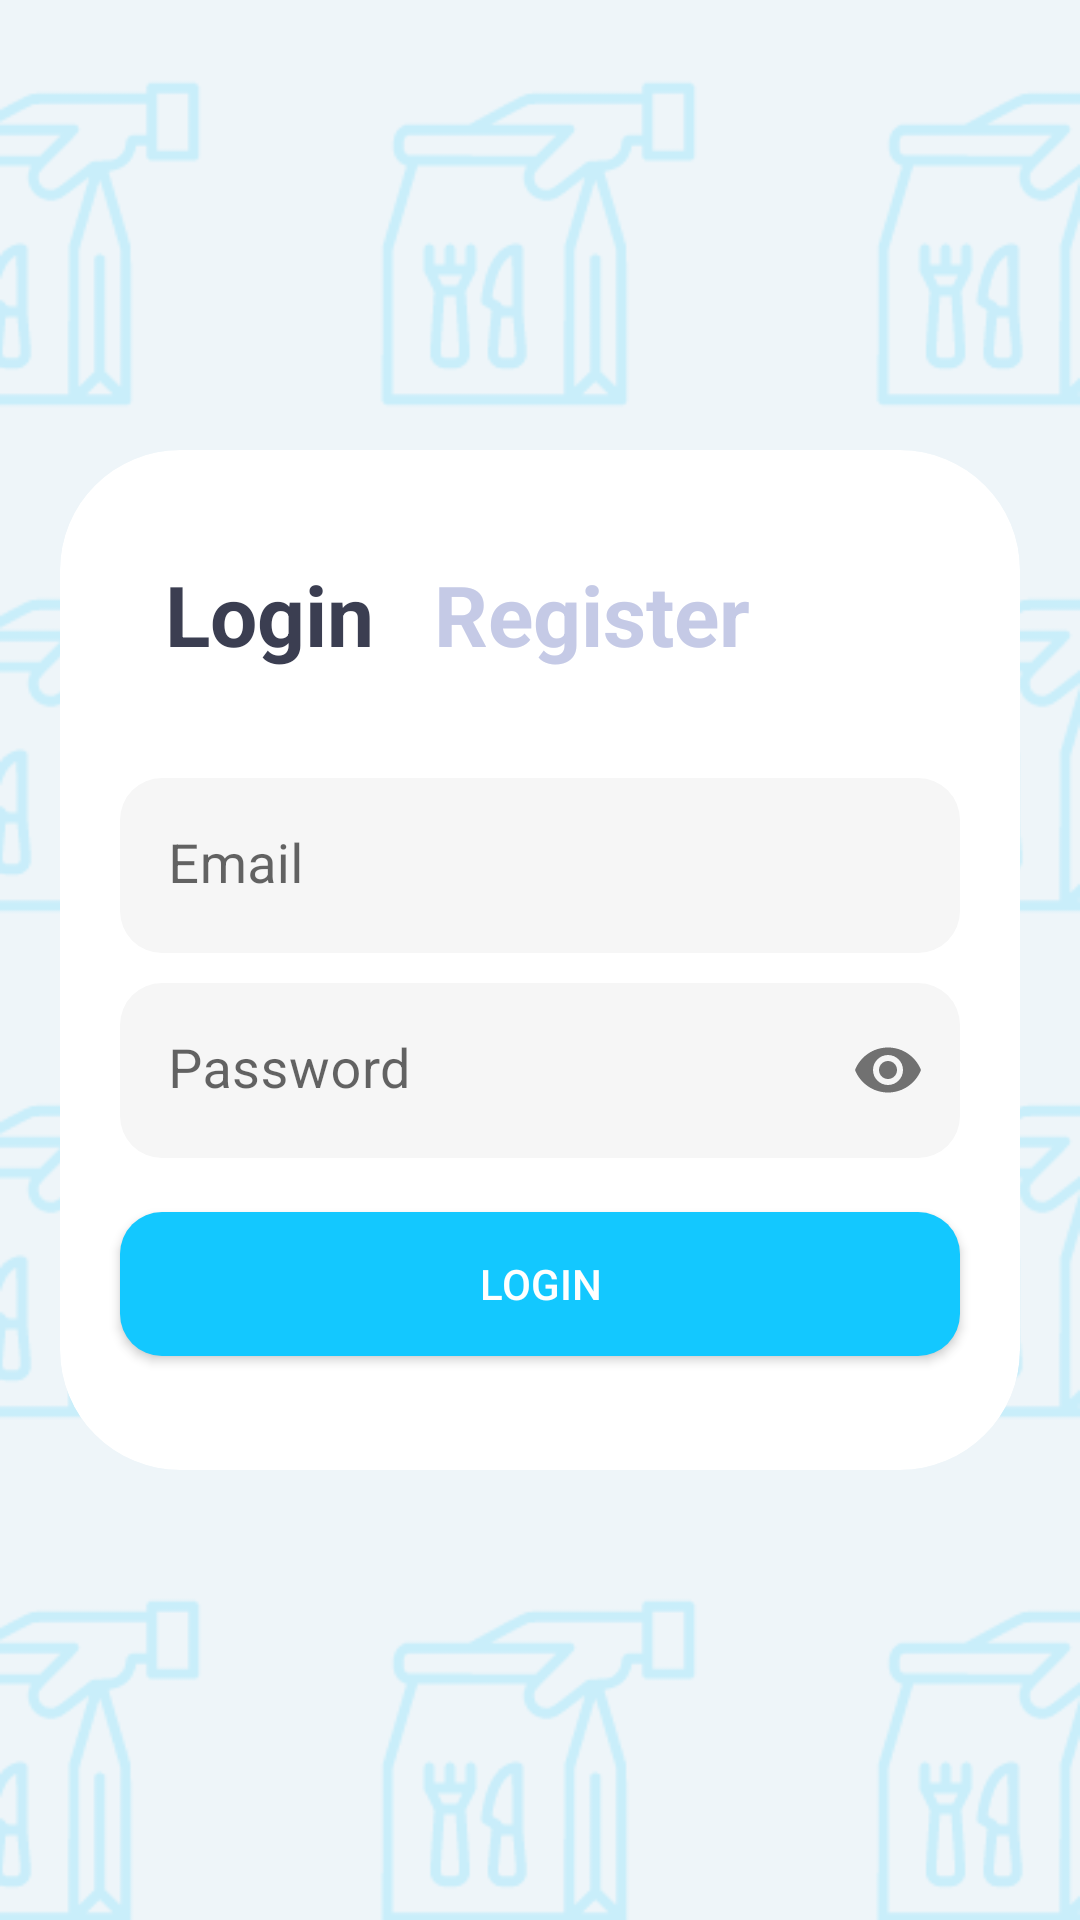

Layout XML and referenced resources for this Android screen:
<!-- AndroidManifest.xml: application theme Theme.Zaber -->
<!-- res/layout/activity_login.xml -->
<?xml version="1.0" encoding="utf-8"?>
<LinearLayout xmlns:android="http://schemas.android.com/apk/res/android"
    xmlns:app="http://schemas.android.com/apk/res-auto"
    xmlns:tools="http://schemas.android.com/tools"
    android:layout_width="match_parent"
    android:layout_height="match_parent"
    android:layout_gravity="center"
    android:background="@drawable/login_bg"
    android:orientation="vertical"
    tools:context=".LoginActivity">

    <androidx.cardview.widget.CardView
        android:layout_width="match_parent"
        android:layout_height="0sp"
        android:layout_gravity="center"
        android:layout_marginHorizontal="20sp"
        android:layout_marginVertical="150sp"
        android:layout_weight="2"
        app:cardCornerRadius="40sp"
        app:cardElevation="0sp">

        <LinearLayout
            android:layout_width="match_parent"
            android:layout_height="match_parent"
            android:orientation="vertical">

            <LinearLayout
                android:layout_width="match_parent"
                android:layout_height="wrap_content"
                android:layout_marginHorizontal="30sp"
                android:layout_marginVertical="36sp"
                android:gravity="start"
                android:orientation="horizontal">

                <TextView
                    android:id="@+id/loginTab"
                    android:layout_width="wrap_content"
                    android:layout_height="wrap_content"
                    android:layout_marginHorizontal="5sp"
                    android:text="@string/login"
                    android:textColor="@color/dark_font"
                    android:textSize="28sp"
                    android:textStyle="bold" />

                <TextView
                    android:id="@+id/registerTab"
                    android:layout_width="wrap_content"
                    android:layout_height="wrap_content"
                    android:layout_marginHorizontal="15sp"
                    android:text="@string/register"
                    android:textColor="@color/light_font"
                    android:textSize="28sp"
                    android:textStyle="bold" />

            </LinearLayout>

            <com.google.android.material.textfield.TextInputLayout
                android:layout_width="match_parent"
                android:layout_height="wrap_content"
                android:layout_marginHorizontal="20sp"
                android:layout_marginBottom="10sp"
                android:hint="@string/email"
                app:boxStrokeWidth="0dp"
                app:boxStrokeWidthFocused="0dp">

                <com.google.android.material.textfield.TextInputEditText
                    android:id="@+id/login_mail"
                    android:layout_width="match_parent"
                    android:layout_height="wrap_content"
                    android:background="@drawable/custom_input"
                    android:inputType="textEmailAddress"
                    android:textSize="18sp" />
            </com.google.android.material.textfield.TextInputLayout>

            <com.google.android.material.textfield.TextInputLayout
                android:layout_width="match_parent"
                android:layout_height="wrap_content"
                android:layout_marginHorizontal="20sp"
                android:layout_marginBottom="18sp"
                android:hint="@string/password"
                app:boxStrokeWidth="0dp"
                app:boxStrokeWidthFocused="0dp"
                app:passwordToggleEnabled="true">

                <com.google.android.material.textfield.TextInputEditText
                    android:id="@+id/login_password"
                    android:layout_width="match_parent"
                    android:layout_height="wrap_content"
                    android:background="@drawable/custom_input"
                    android:ems="20"
                    android:inputType="textPassword"
                    android:textSize="18sp" />
            </com.google.android.material.textfield.TextInputLayout>

            <androidx.appcompat.widget.AppCompatButton
                android:id="@+id/login_btn"
                android:layout_width="match_parent"
                android:layout_height="wrap_content"
                android:layout_marginHorizontal="20sp"
                android:background="@drawable/login_btn"
                android:text="@string/login"
                android:textColor="@color/white" />

        </LinearLayout>


    </androidx.cardview.widget.CardView>

</LinearLayout>
<!-- resources referenced by this layout -->
<resources>
  <color name="dark_font">#3B3E51</color>
  <color name="light_font">#C5CAE6</color>
  <color name="white">#FFFFFFFF</color>
  <!-- drawable custom_input (drawable) -->
  <?xml version="1.0" encoding="utf-8"?>
  <selector xmlns:android="http://schemas.android.com/apk/res/android">
      <item android:state_enabled="true" android:state_focused="true">
          <shape android:shape="rectangle">
              <solid android:color="@color/light_input_bg" />
              <corners android:radius="14sp" />
          </shape>
      </item>
  
      <item android:state_enabled="true">
          <shape android:shape="rectangle">
              <solid android:color="@color/light_input_bg" />
              <corners android:radius="14sp" />
          </shape>
      </item>
  </selector>
  <!-- drawable login_bg: png bitmap (drawable, 26374 bytes) -->
  <!-- drawable login_btn (drawable) -->
  <?xml version="1.0" encoding="utf-8"?>
  <selector xmlns:android="http://schemas.android.com/apk/res/android">
      <item android:state_pressed="true">
          <shape android:shape="rectangle">
              <corners android:radius="14sp" />
              <solid android:color="@color/secondaryDarkColor" />
          </shape>
      </item>
      <item android:state_focused="true">
          <shape android:shape="rectangle">
              <corners android:radius="14sp" />
              <solid android:color="@color/secondaryDarkColor" />
          </shape>
      </item>
      <item>
          <shape android:shape="rectangle">
              <corners android:radius="14sp" />
              <solid android:color="@color/secondaryColor" />
          </shape>
      </item>
  </selector>
  <string name="email">Email</string>
  <string name="login">Login</string>
  <string name="password">Password</string>
  <string name="register">Register</string>
  <style name="Theme.Zaber" parent="Theme.MaterialComponents.DayNight.DarkActionBar">
          
          <item name="colorPrimary">@color/purple_500</item>
          <item name="colorPrimaryVariant">@color/purple_700</item>
          <item name="colorOnPrimary">@color/white</item>
          
          <item name="colorSecondary">@color/teal_200</item>
          <item name="colorSecondaryVariant">@color/teal_700</item>
          <item name="colorOnSecondary">@color/black</item>
          
          <item name="android:statusBarColor" tools:targetApi="l">?attr/colorPrimaryVariant</item>
          
      </style>
  <color name="light_input_bg">#F6F6F6</color>
  <color name="secondaryDarkColor">#0097cc</color>
  <color name="secondaryColor">#13c8ff</color>
  <color name="purple_500">#FF6200EE</color>
  <color name="purple_700">#FF3700B3</color>
  <color name="teal_200">#FF03DAC5</color>
  <color name="teal_700">#FF018786</color>
  <color name="black">#FF000000</color>
</resources>
